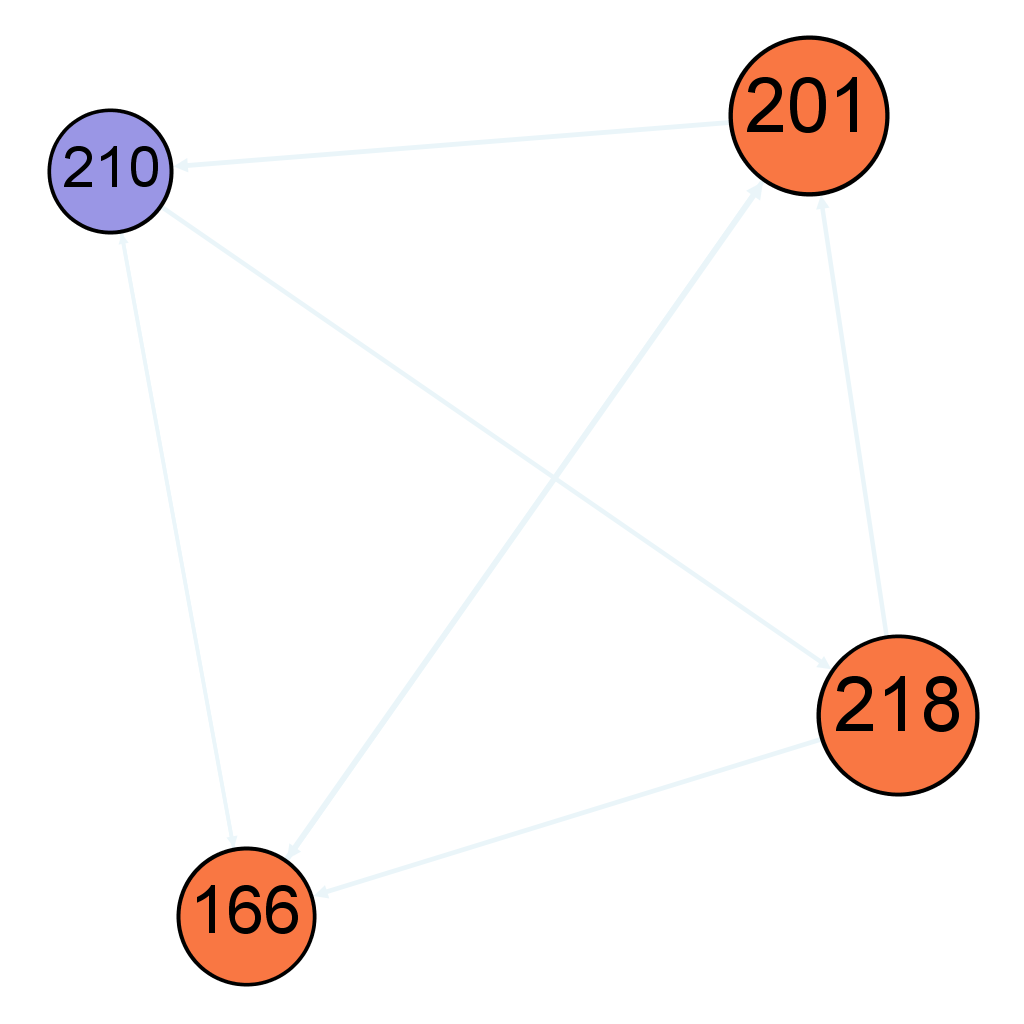

Data behind this chart, as committed beside it:
; 166; 201; 210; 218
166; 0; 0.002373; 0.001423; 0
201; 0.001991; 0; 0.002005; 0
210; 0.00157; 0; 0; 0.00188
218; 0.001947; 0.001861; 0; 0
